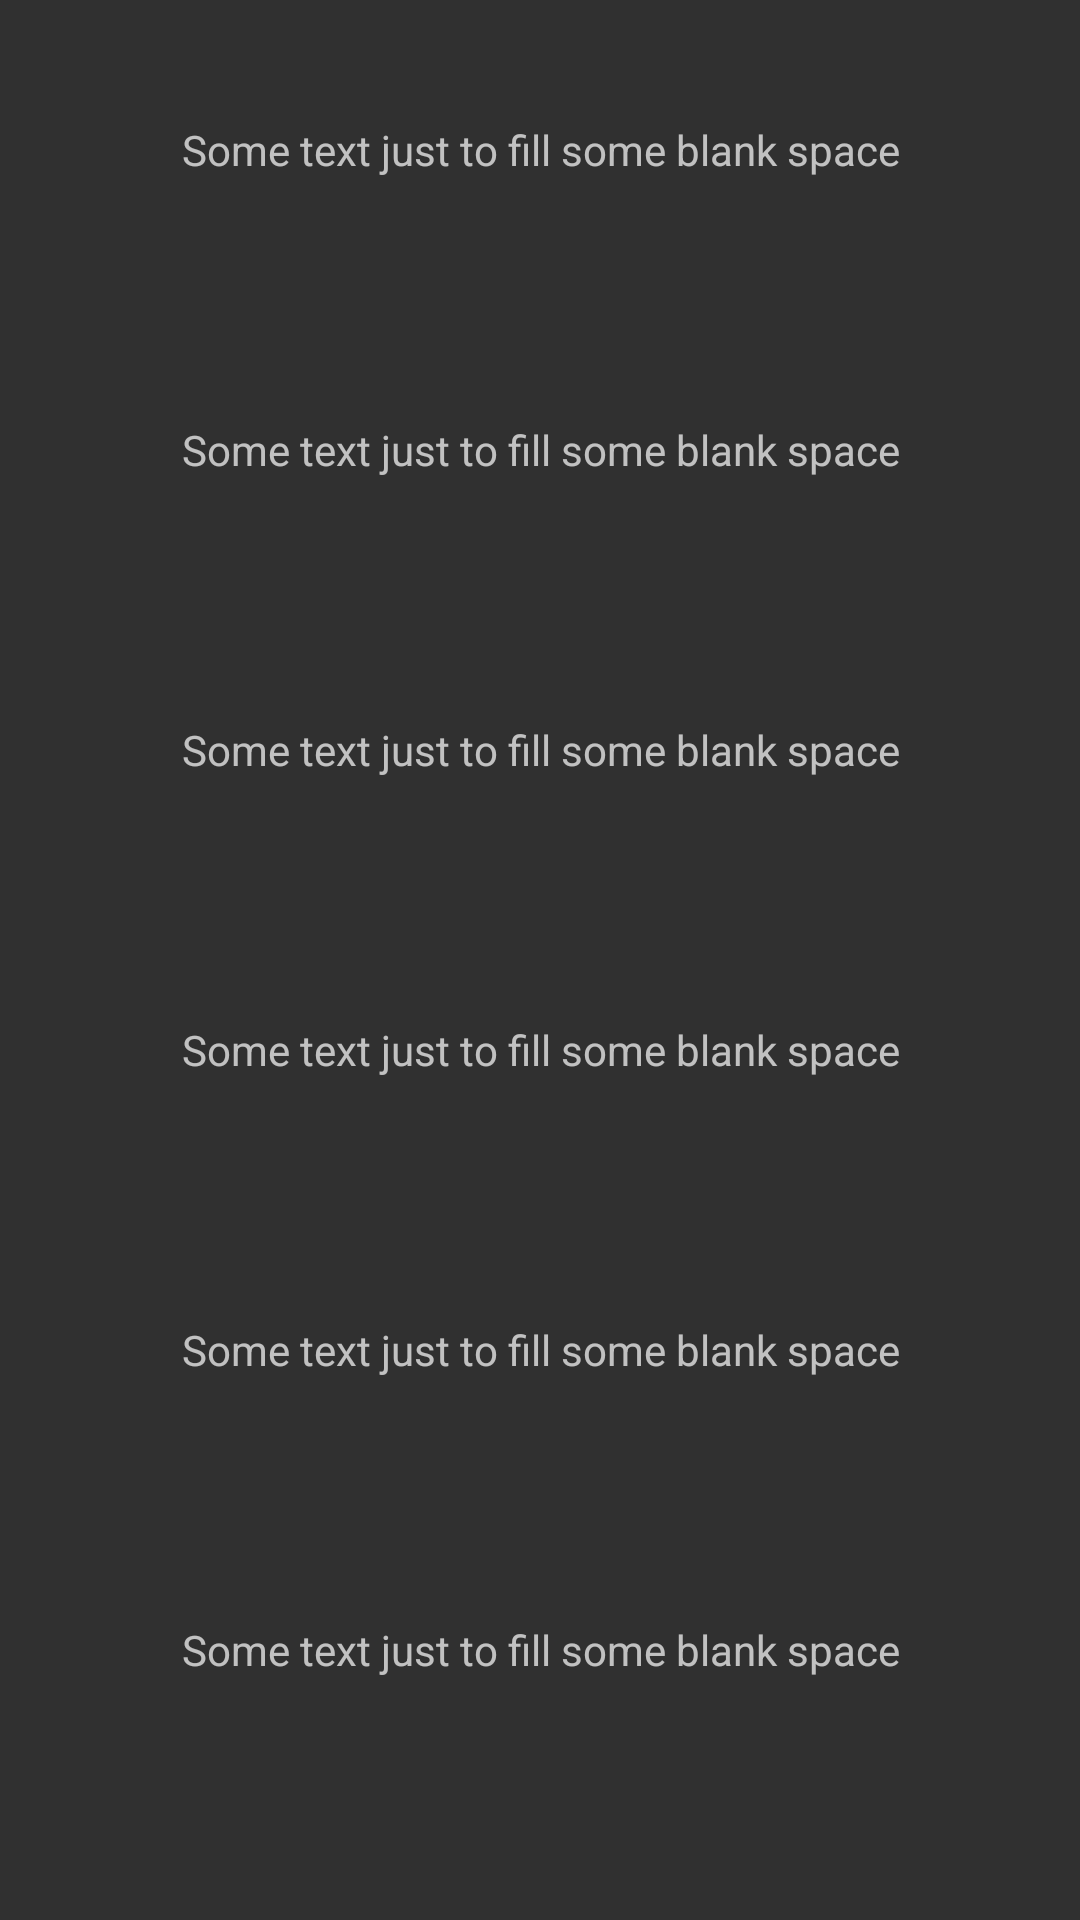

Android layout source for this screen:
<!-- AndroidManifest.xml: application theme AppTheme -->
<!-- res/layout/poors_man_listview.xml -->
<?xml version="1.0" encoding="utf-8"?>
<LinearLayout xmlns:android="http://schemas.android.com/apk/res/android"
    android:layout_width="match_parent"
    android:layout_height="match_parent"
    android:orientation="vertical">

    <TextView
        android:gravity="center"
        android:text="Some text just to fill some blank space"
        android:layout_width="match_parent"
        android:layout_height="100dp" />
    <TextView
        android:gravity="center"
        android:text="Some text just to fill some blank space"
        android:layout_width="match_parent"
        android:layout_height="100dp" />

    <TextView
        android:gravity="center"
        android:text="Some text just to fill some blank space"
        android:layout_width="match_parent"
        android:layout_height="100dp" />

    <TextView
        android:gravity="center"
        android:text="Some text just to fill some blank space"
        android:layout_width="match_parent"
        android:layout_height="100dp" />

    <TextView
        android:gravity="center"
        android:text="Some text just to fill some blank space"
        android:layout_width="match_parent"
        android:layout_height="100dp" />

    <TextView
        android:gravity="center"
        android:text="Some text just to fill some blank space"
        android:layout_width="match_parent"
        android:layout_height="100dp" />

    <TextView
        android:gravity="center"
        android:text="Some text just to fill some blank space"
        android:layout_width="match_parent"
        android:layout_height="100dp" />

    <TextView
        android:gravity="center"
        android:text="Some text just to fill some blank space"
        android:layout_width="match_parent"
        android:layout_height="100dp" />

    <TextView
        android:gravity="center"
        android:text="Some text just to fill some blank space"
        android:layout_width="match_parent"
        android:layout_height="100dp" />

    <TextView
        android:gravity="center"
        android:text="Some text just to fill some blank space"
        android:layout_width="match_parent"
        android:layout_height="100dp" />

    <TextView
        android:gravity="center"
        android:text="Some text just to fill some blank space"
        android:layout_width="match_parent"
        android:layout_height="100dp" />

    <TextView
        android:gravity="center"
        android:text="Some text just to fill some blank space"
        android:layout_width="match_parent"
        android:layout_height="100dp" />

    <TextView
        android:gravity="center"
        android:text="Some text just to fill some blank space"
        android:layout_width="match_parent"
        android:layout_height="100dp" />

    <TextView
        android:gravity="center"
        android:text="Some text just to fill some blank space"
        android:layout_width="match_parent"
        android:layout_height="100dp" />

</LinearLayout>
<!-- resources referenced by this layout -->
<resources>
  <style name="AppTheme" parent="BaseAppTheme" />
  <style name="BaseAppTheme" parent="Theme.AppCompat.NoActionBar">
          
          <item name="colorPrimary">@color/colorPrimary</item>
          <item name="colorPrimaryDark">@color/colorPrimaryDark</item>
          <item name="colorAccent">@color/colorAccent</item>
      </style>
  <!-- not gathered from this repository: default colours our renderer supplied (Android Studio template values) -->
  <color name="colorPrimary">#FF6200EE</color>
  <color name="colorPrimaryDark">#FF3700B3</color>
  <color name="colorAccent">#FF03DAC5</color>
</resources>
